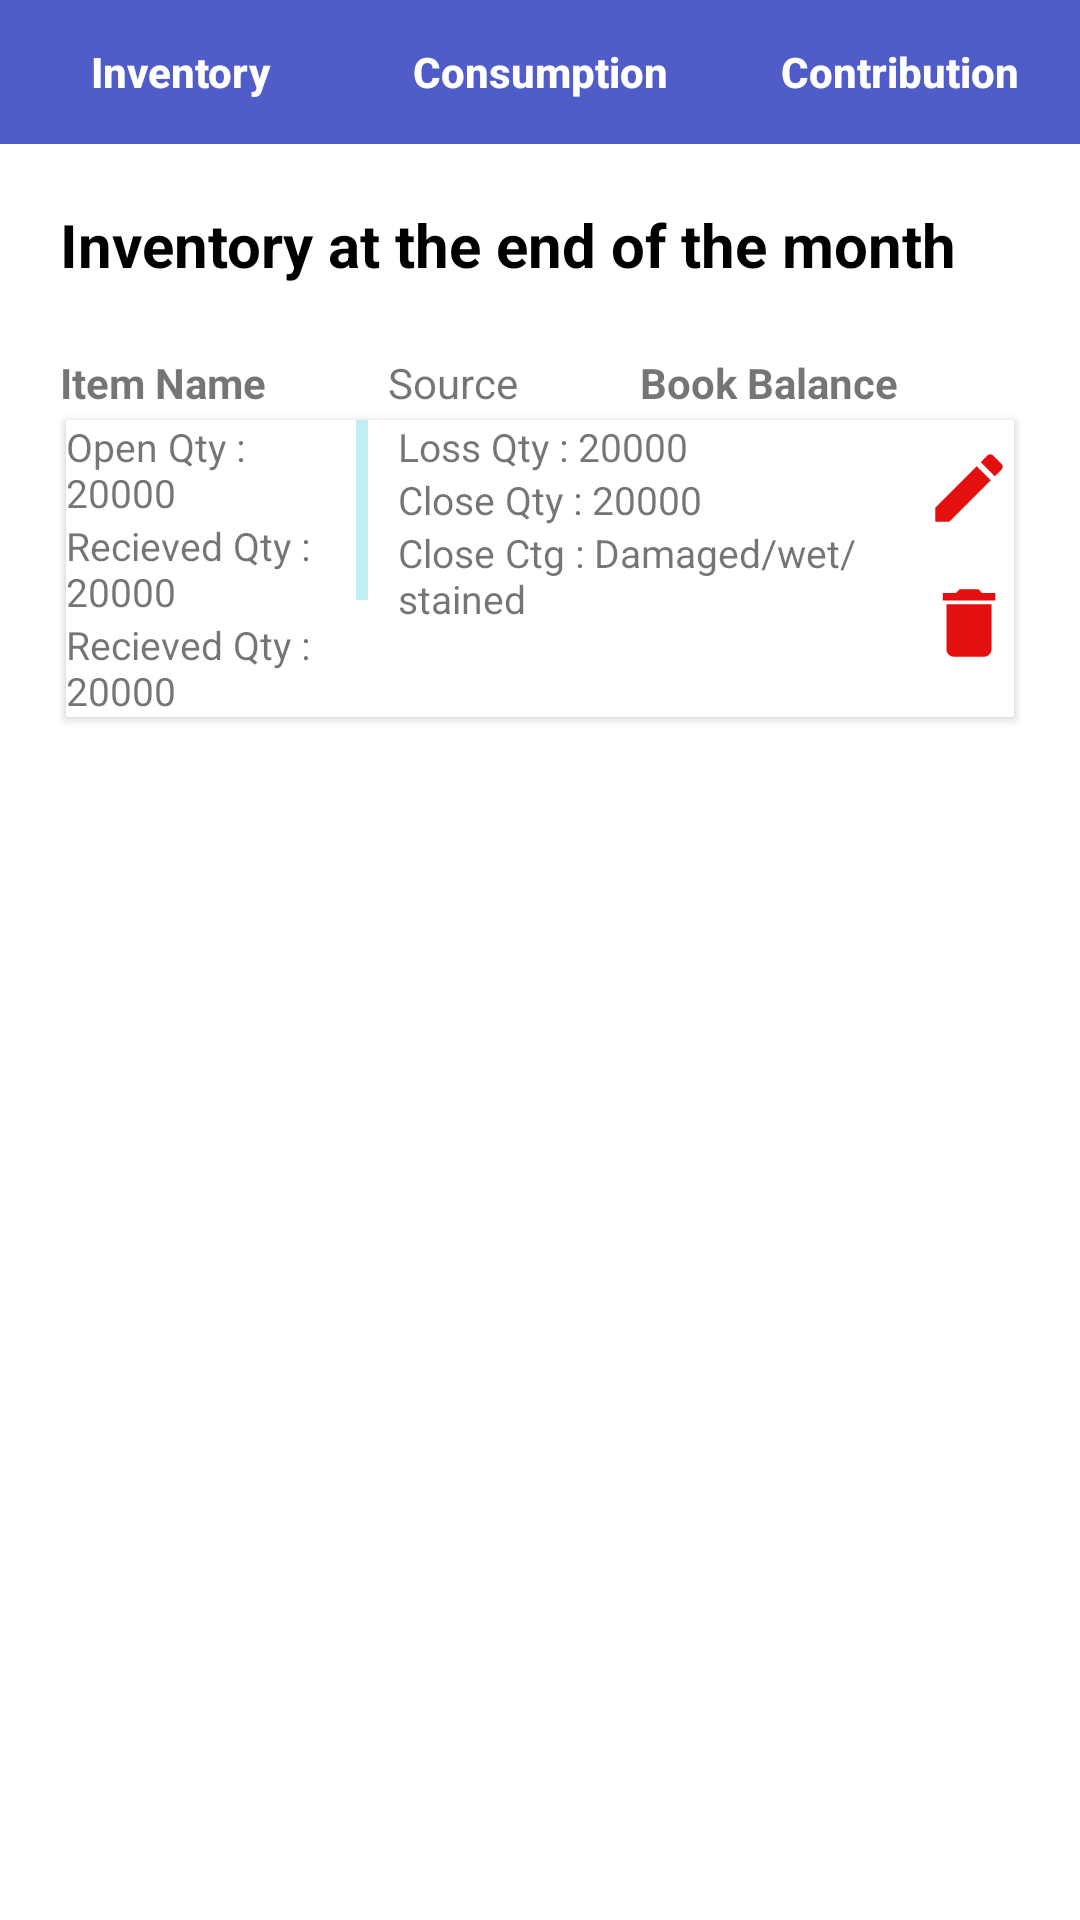

Produce the Android XML layout that renders to this screen, including the resource entries it uses.
<!-- AndroidManifest.xml: application theme AppTheme -->
<!-- res/layout/activity_inventory.xml -->
<?xml version="1.0" encoding="utf-8"?>
<LinearLayout xmlns:android="http://schemas.android.com/apk/res/android"
    xmlns:app="http://schemas.android.com/apk/res-auto"
    xmlns:tools="http://schemas.android.com/tools"
    android:layout_width="match_parent"
    android:layout_height="match_parent"
    android:background="#FFFFFF"
    android:orientation="vertical"
    tools:context=".Inventory">

    <LinearLayout
        android:layout_width="match_parent"
        android:layout_height="wrap_content"
        android:orientation="horizontal">
        <Button
            android:layout_width="wrap_content"
            android:layout_height="wrap_content"
            android:layout_weight="1"
            android:text="Inventory"
            android:textStyle="bold"
            android:textColor="#FFFFFF"
            android:onClick="Inventory"
            android:background="#505DC9"
            android:textAllCaps="false"/>
        <Button
            android:layout_width="wrap_content"
            android:layout_height="wrap_content"
            android:layout_weight="1"
            android:text="Consumption"
            android:textStyle="bold"
            android:textColor="#FFFFFF"
            android:onClick="Consumption"
            android:background="#505DC9"
            android:textAllCaps="false"/>
        <Button
            android:layout_width="wrap_content"
            android:layout_height="wrap_content"
            android:layout_weight="1"
            android:text="Contribution"
            android:textStyle="bold"
            android:textColor="#FFFFFF"
            android:onClick="Contribution"
            android:background="#505DC9"
            android:textAllCaps="false"/>

    </LinearLayout>
    <LinearLayout
        android:layout_width="match_parent"
        android:layout_height="match_parent"
        android:layout_margin="20dp"
        android:background="#FFFFFF"
        android:orientation="vertical">

    <LinearLayout
        android:layout_width="match_parent"
        android:layout_height="wrap_content"
        android:orientation="horizontal">
    <TextView
            android:id="@+id/inventoryText"
            android:layout_width="wrap_content"
            android:layout_height="wrap_content"
            android:text="Inventory at the end of the month"
            android:textStyle="bold"
            android:textSize="20dp"
            android:textColor="#000000"
            />
    <ImageButton
        android:layout_width="wrap_content"
        android:layout_height="wrap_content"
        android:layout_marginLeft="40dp"
        android:background="#FFFFFF"
        android:onClick="addInventory"
        android:src="@drawable/ic_add_circle_black_24dp" />
        </LinearLayout>
    <LinearLayout
        android:layout_width="match_parent"
        android:layout_height="wrap_content"
        android:orientation="horizontal"
        android:layout_marginTop="20dp"
        android:background="@drawable/rectangle">
        <TextView
            android:layout_width="wrap_content"
            android:layout_height="wrap_content"
            android:layout_weight="1"
            android:textStyle="bold"
            android:text="Item Name"/>
        <TextView
            android:layout_width="wrap_content"
            android:layout_height="wrap_content"
            android:text="Source"
            android:layout_weight="1"/>
        <TextView
            android:layout_width="wrap_content"
            android:layout_height="wrap_content"
            android:text="Book Balance"
            android:textStyle="bold"
            android:layout_weight="1"/>
    </LinearLayout>

    <android.support.v7.widget.CardView
        android:id="@+id/card_viewspOffer"
        android:layout_width="match_parent"
        android:layout_height="wrap_content"
        app:cardCornerRadius="0.5dp"
        app:cardPreventCornerOverlap="false"
        app:cardUseCompatPadding="true"
        >

        <LinearLayout
            android:layout_width="match_parent"
            android:layout_height="wrap_content"
            android:background="@drawable/rectangle"
            android:orientation="horizontal"
            >

        <LinearLayout
            android:layout_width="wrap_content"
            android:layout_height="wrap_content"
            android:orientation="vertical"
            android:layout_weight="1">

            <TextView
                android:id="@+id/open"
                android:layout_width="match_parent"
                android:layout_height="wrap_content"
                android:textSize="13sp"
                android:text="Open Qty : 20000" />

            <TextView
                android:id="@+id/recieved"
                android:layout_width="match_parent"
                android:layout_height="wrap_content"
                android:textSize="13sp"
                android:text="Recieved Qty : 20000" />
            <TextView
                android:id="@+id/distributed"
                android:layout_width="match_parent"
                android:layout_height="wrap_content"
                android:textSize="13sp"
                android:text="Recieved Qty : 20000" />

        </LinearLayout>
            <View
                android:layout_width="4dp"
                android:layout_height="60dp"
                android:background="#BFEEF3"/>
            <LinearLayout
                android:layout_width="wrap_content"
                android:layout_height="wrap_content"
                android:orientation="vertical"
                android:layout_marginLeft="10dp"
                android:layout_weight="1">

                <TextView
                    android:id="@+id/loss"
                    android:layout_width="match_parent"
                    android:layout_height="wrap_content"
                    android:textSize="13sp"
                    android:text="Loss Qty : 20000" />

                <TextView
                    android:id="@+id/close"
                    android:layout_width="match_parent"
                    android:layout_height="wrap_content"
                    android:textSize="13sp"
                    android:text="Close Qty : 20000" />
                <TextView
                    android:id="@+id/damaged"
                    android:layout_width="match_parent"
                    android:layout_height="wrap_content"
                    android:textSize="13sp"
                    android:text="Close Ctg : Damaged/wet/stained" />

            </LinearLayout>
        <LinearLayout
            android:layout_width="35dp"
            android:layout_height="90dp"
            android:orientation="vertical"
            >
            <ImageButton
                android:id="@+id/edit"
                android:layout_width="40dp"
                android:layout_height="40dp"
                android:background="#FFFFFF"
                android:onClick="edit"
                android:layout_weight="1"
                android:src="@drawable/ic_edit_black_24dp"
                />
            <ImageButton
                android:id="@+id/delete"
                android:layout_width="40dp"
                android:layout_height="40dp"
                android:onClick="delete"
                android:background="#FFFFFF"
                android:layout_weight="1"
                android:src="@drawable/ic_delete_black_24dp"/>
        </LinearLayout>

        </LinearLayout>
    </android.support.v7.widget.CardView>

    </LinearLayout>
</LinearLayout>
<!-- resources referenced by this layout -->
<resources>
  <!-- drawable ic_add_circle_black_24dp (drawable) -->
  <vector xmlns:android="http://schemas.android.com/apk/res/android"
          android:width="30dp"
          android:height="30dp"
          android:viewportWidth="24.0"
          android:viewportHeight="24.0">
      <path
          android:fillColor="#E41010"
          android:pathData="M12,2C6.48,2 2,6.48 2,12s4.48,10 10,10 10,-4.48 10,-10S17.52,2 12,2zM17,13h-4v4h-2v-4L7,13v-2h4L11,7h2v4h4v2z"/>
  </vector>
  <!-- drawable ic_delete_black_24dp (drawable) -->
  <vector xmlns:android="http://schemas.android.com/apk/res/android"
          android:width="30dp"
          android:height="30dp"
          android:viewportWidth="24.0"
          android:viewportHeight="24.0">
      <path
          android:fillColor="#E41010"
          android:pathData="M6,19c0,1.1 0.9,2 2,2h8c1.1,0 2,-0.9 2,-2V7H6v12zM19,4h-3.5l-1,-1h-5l-1,1H5v2h14V4z"/>
  </vector>
  <!-- drawable ic_edit_black_24dp (drawable) -->
  <vector xmlns:android="http://schemas.android.com/apk/res/android"
          android:width="30dp"
          android:height="30dp"
          android:viewportWidth="24.0"
          android:viewportHeight="24.0">
      <path
          android:fillColor="#E41010"
          android:pathData="M3,17.25V21h3.75L17.81,9.94l-3.75,-3.75L3,17.25zM20.71,7.04c0.39,-0.39 0.39,-1.02 0,-1.41l-2.34,-2.34c-0.39,-0.39 -1.02,-0.39 -1.41,0l-1.83,1.83 3.75,3.75 1.83,-1.83z"/>
  </vector>
  <style name="AppTheme" parent="Theme.AppCompat.Light.DarkActionBar">
  
          
          <item name="colorPrimary">#505DC9</item>
  
  
      </style>
</resources>
